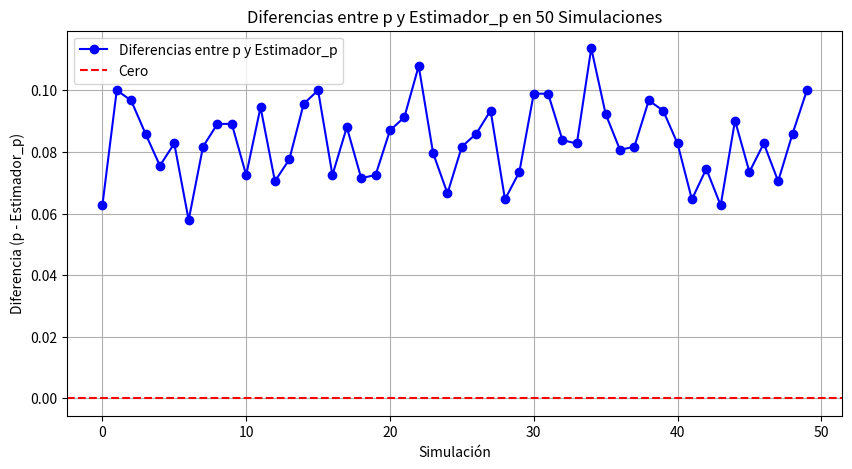

Write Python code to recreate this figure.
import random 
import numpy as np
import matplotlib.pyplot as plt

def respuestaAleatorizada (n,p):
    x = np.random.binomial(1, p, n) #IA - chatgpt  
    y = np.zeros(n)
    acertar=0
    trampa=0
    opciones = ["cara", "cruz"]
    
    for i in range(0,n): #Implementar mecanismo R.A.
        primera_opcion = random.choice(opciones) 
        if primera_opcion == "cara":
           y[i] = x[i] 
        else: 
            segunda_opcion = random.choice(opciones)
            if segunda_opcion == "cara":
                y[i] = 1

    for i in range(0,n): 
        if(y[i]==x[i]):
            acertar +=1
        else:
            trampa +=1
            
    acertar = acertar/n
    trampa = trampa/n
    
    return acertar,trampa

def aux(p,y):
    n = 1000
    acertar,trampa =respuestaAleatorizada(n,p)
    
    q = acertar * trampa + (1 - acertar)*(1 - trampa)
    
    if y == 0:
        Estimador_p = 0
    else:
        Estimador_p = (y - 1 + q) / (2 * y - 1)
    
    return Estimador_p


def verificarEmpiricamente():
    #Se realizan 50 simulaciones
    contador = 0
    total_dif = 0
    p = random.random()
    y = random.random()
    diferencias = []
    
    for i in range(0,50):
        Estimador_p = aux(p,y)
        dif = p - Estimador_p
        diferencias.append(dif) 
        total_dif += dif
        contador +=1
        print(f"{contador} : {dif}\n")

    
    print(f"Promedio: {total_dif/50}")
    
    # Graficar las diferencias - chatGPT
    plt.figure(figsize=(10, 5))
    plt.plot(diferencias, marker='o', linestyle='-', color='b', label='Diferencias entre p y Estimador_p')
    plt.axhline(0, color='r', linestyle='--', label='Cero')
    plt.title('Diferencias entre p y Estimador_p en 50 Simulaciones')
    plt.xlabel('Simulación')
    plt.ylabel('Diferencia (p - Estimador_p)')
    plt.legend()
    plt.grid()
    plt.show()


if __name__ == "__main__":
    verificarEmpiricamente()